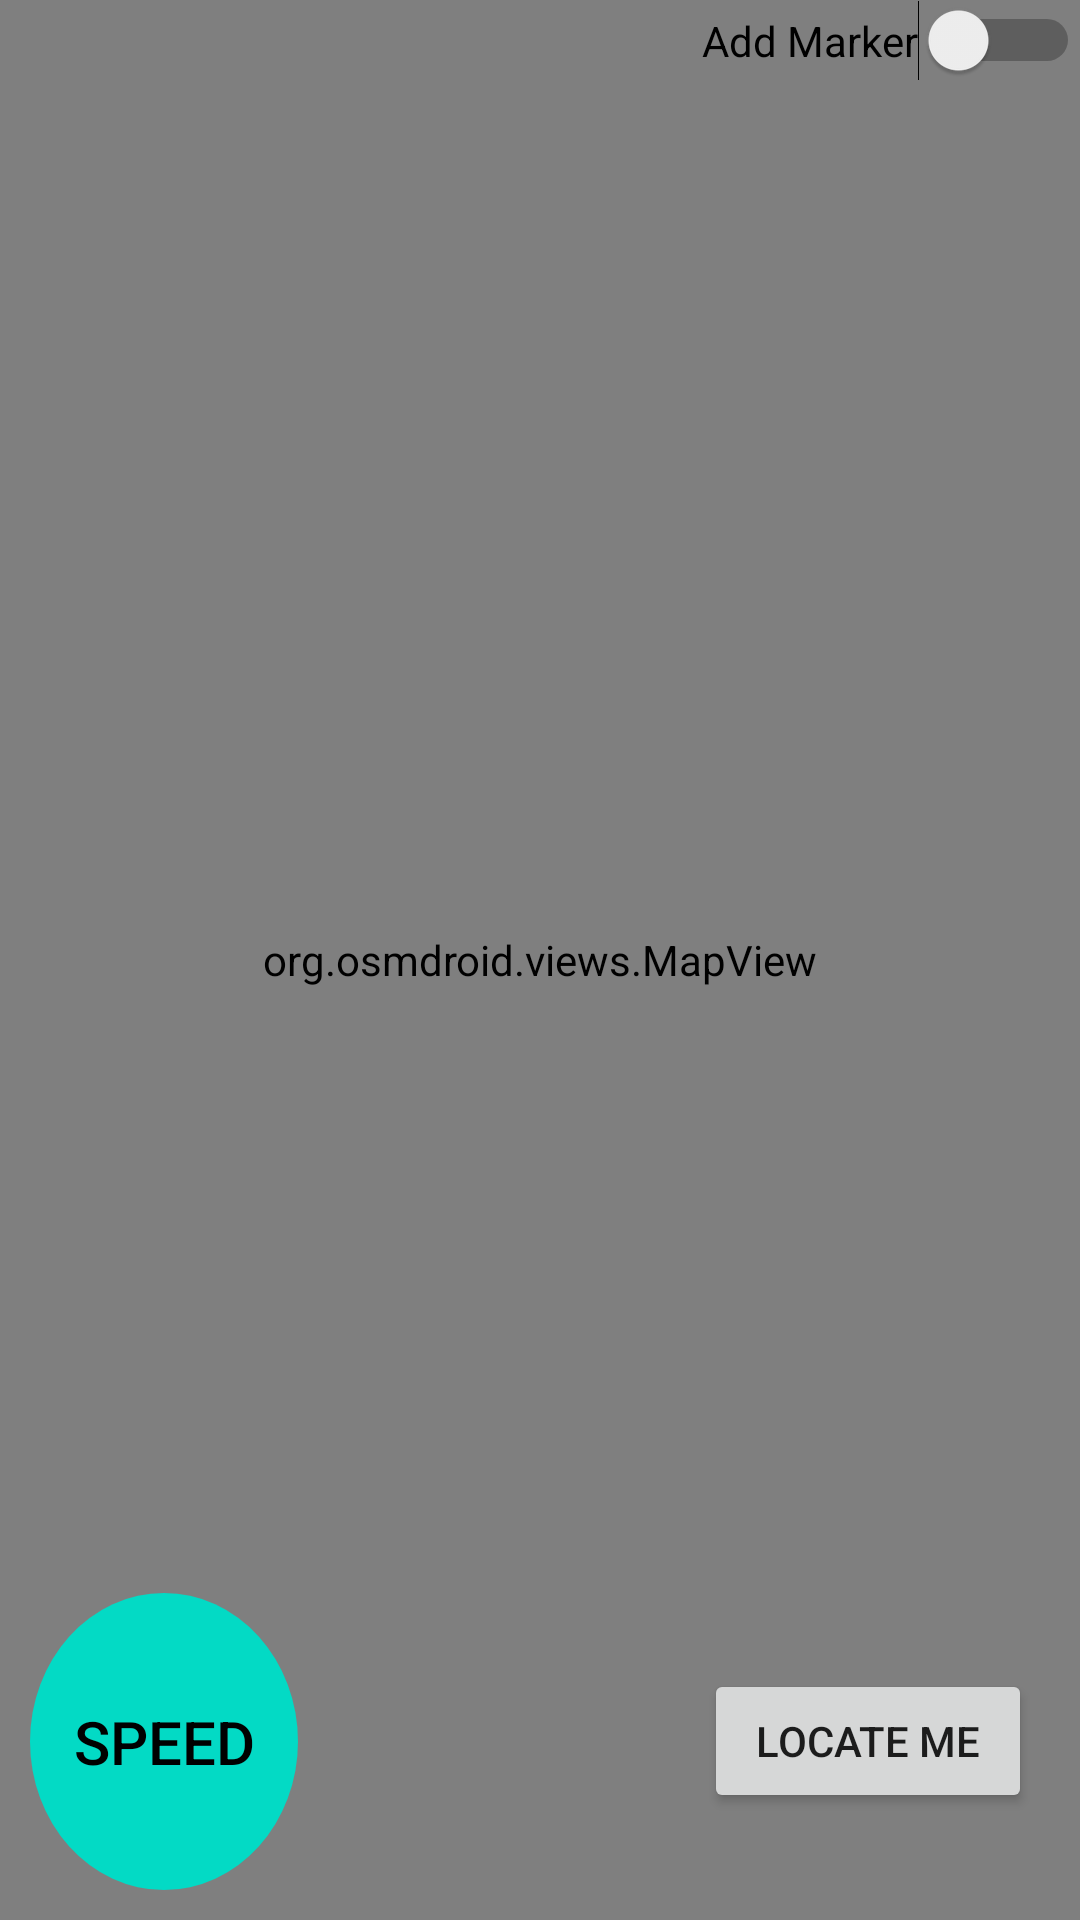

Here is an Android app screen rendered from its layout file. Give the layout XML and the strings, colors and styles it references.
<!-- AndroidManifest.xml: application theme Theme.BoatMap -->
<!-- res/layout/activity_main.xml -->
<?xml version="1.0" encoding="utf-8"?>
<androidx.constraintlayout.widget.ConstraintLayout xmlns:android="http://schemas.android.com/apk/res/android"
    xmlns:app="http://schemas.android.com/apk/res-auto"
    xmlns:tools="http://schemas.android.com/tools"
    android:layout_width="match_parent"
    android:layout_height="match_parent"
    tools:ignore="ExtraText">

        
        <org.osmdroid.views.MapView
            android:id="@+id/mapView"
            android:layout_width="0dp"
            android:layout_height="0dp"
            app:layout_constraintBottom_toBottomOf="@+id/buttonsLayout"
            app:layout_constraintEnd_toEndOf="parent"
            app:layout_constraintStart_toStartOf="parent"
            app:layout_constraintTop_toTopOf="parent" />

        
        <LinearLayout
            android:layout_width="match_parent"
            android:layout_height="wrap_content"
            android:orientation="horizontal"
            app:layout_constraintTop_toTopOf="parent"
            app:layout_constraintStart_toStartOf="parent"
            app:layout_constraintEnd_toEndOf="parent">


                <Space
                    android:layout_width="wrap_content"
                    android:layout_height="wrap_content"
                    android:layout_weight="1" />
                <Switch
                    android:id="@+id/switchAddMarker"
                    android:layout_width="wrap_content"
                    android:layout_height="wrap_content"
                    android:text="Add Marker"
                    android:checked="false" />

                
        </LinearLayout>

        
        <LinearLayout
            android:id="@+id/buttonsLayout"
            android:layout_width="0dp"
            android:layout_height="wrap_content"
            android:orientation="horizontal"
            android:gravity="center"
            app:layout_constraintStart_toStartOf="parent"
            app:layout_constraintEnd_toEndOf="parent"
            app:layout_constraintBottom_toBottomOf="parent">

                <Button
                    android:id="@+id/speedButton"
                    style="@style/RoundSpeedButton"
                    android:layout_width="0dp"
                    android:layout_height="119dp"
                    android:layout_weight="1"
                    android:background="@drawable/rounder_speed_limit_button"
                    android:gravity="center"
                    android:text="speed"
                    android:textColor="@color/black"
                    android:textSize="20sp"
                    app:layout_constraintStart_toStartOf="parent"
                    app:layout_constraintEnd_toStartOf="@+id/locationButton"
                    app:layout_constraintTop_toTopOf="parent"
                    app:layout_constraintBottom_toBottomOf="parent" />

                <Space
                    android:layout_width="wrap_content"
                    android:layout_height="wrap_content"
                    android:layout_weight="1" />

                <Button
                    android:id="@+id/locationButton"
                    android:layout_width="0dp"
                    android:layout_height="wrap_content"
                    android:layout_weight="1"
                    android:layout_margin="16dp"
                    android:text="Locate Me"
                    tools:ignore="MissingConstraints" />
        </LinearLayout>
</androidx.constraintlayout.widget.ConstraintLayout>
<!-- resources referenced by this layout -->
<resources>
  <!-- drawable rounder_speed_limit_button (drawable) -->
  <?xml version="1.0" encoding="utf-8"?>
  <layer-list xmlns:android="http://schemas.android.com/apk/res/android">
      
  
      <item android:drawable="@android:color/transparent">
          <shape
              android:shape="oval">
              <solid android:color="#BC0B0B"/> 
          </shape>
      </item>
  
      
      <item android:top="10dp" android:bottom="10dp" android:left="10dp" android:right="10dp">
          <shape
              android:shape="oval">
              <solid android:color="@color/teal_200"/> 
          </shape>
      </item>
  </layer-list>
  <style name="RoundSpeedButton">
          <item name="android:layout_width">0dp</item>
          <item name="android:layout_height">wrap_content</item>
          <item name="android:layout_weight">1</item>
          <item name="android:background">@drawable/rounder_speed_limit_button</item>
          <item name="android:gravity">center</item>
          <item name="android:onClick">onSpeedButtonClick</item>
          <item name="android:text">speed</item>
          <item name="android:textColor">#FFFEFE</item>
          <item name="android:textSize">20sp</item>
      </style>
  <style name="Theme.BoatMap" parent="Theme.MaterialComponents.DayNight.DarkActionBar">
          
          <item name="colorPrimary">@color/purple_500</item>
          <item name="colorPrimaryVariant">@color/purple_700</item>
          <item name="colorOnPrimary">@color/white</item>
          
          <item name="colorSecondary">@color/teal_200</item>
          <item name="colorSecondaryVariant">@color/teal_700</item>
          <item name="colorOnSecondary">@color/black</item>
          
          <item name="android:statusBarColor">?attr/colorPrimaryVariant</item>
          
      </style>
  <!-- not gathered from this repository: default colours our renderer supplied (Android Studio template values) -->
  <color name="purple_500">#FF6200EE</color>
  <color name="purple_700">#FF3700B3</color>
  <color name="teal_200">#FF03DAC5</color>
  <color name="teal_700">#FF018786</color>
  <color name="black">#FF000000</color>
  <color name="white">#FFFFFFFF</color>
</resources>
